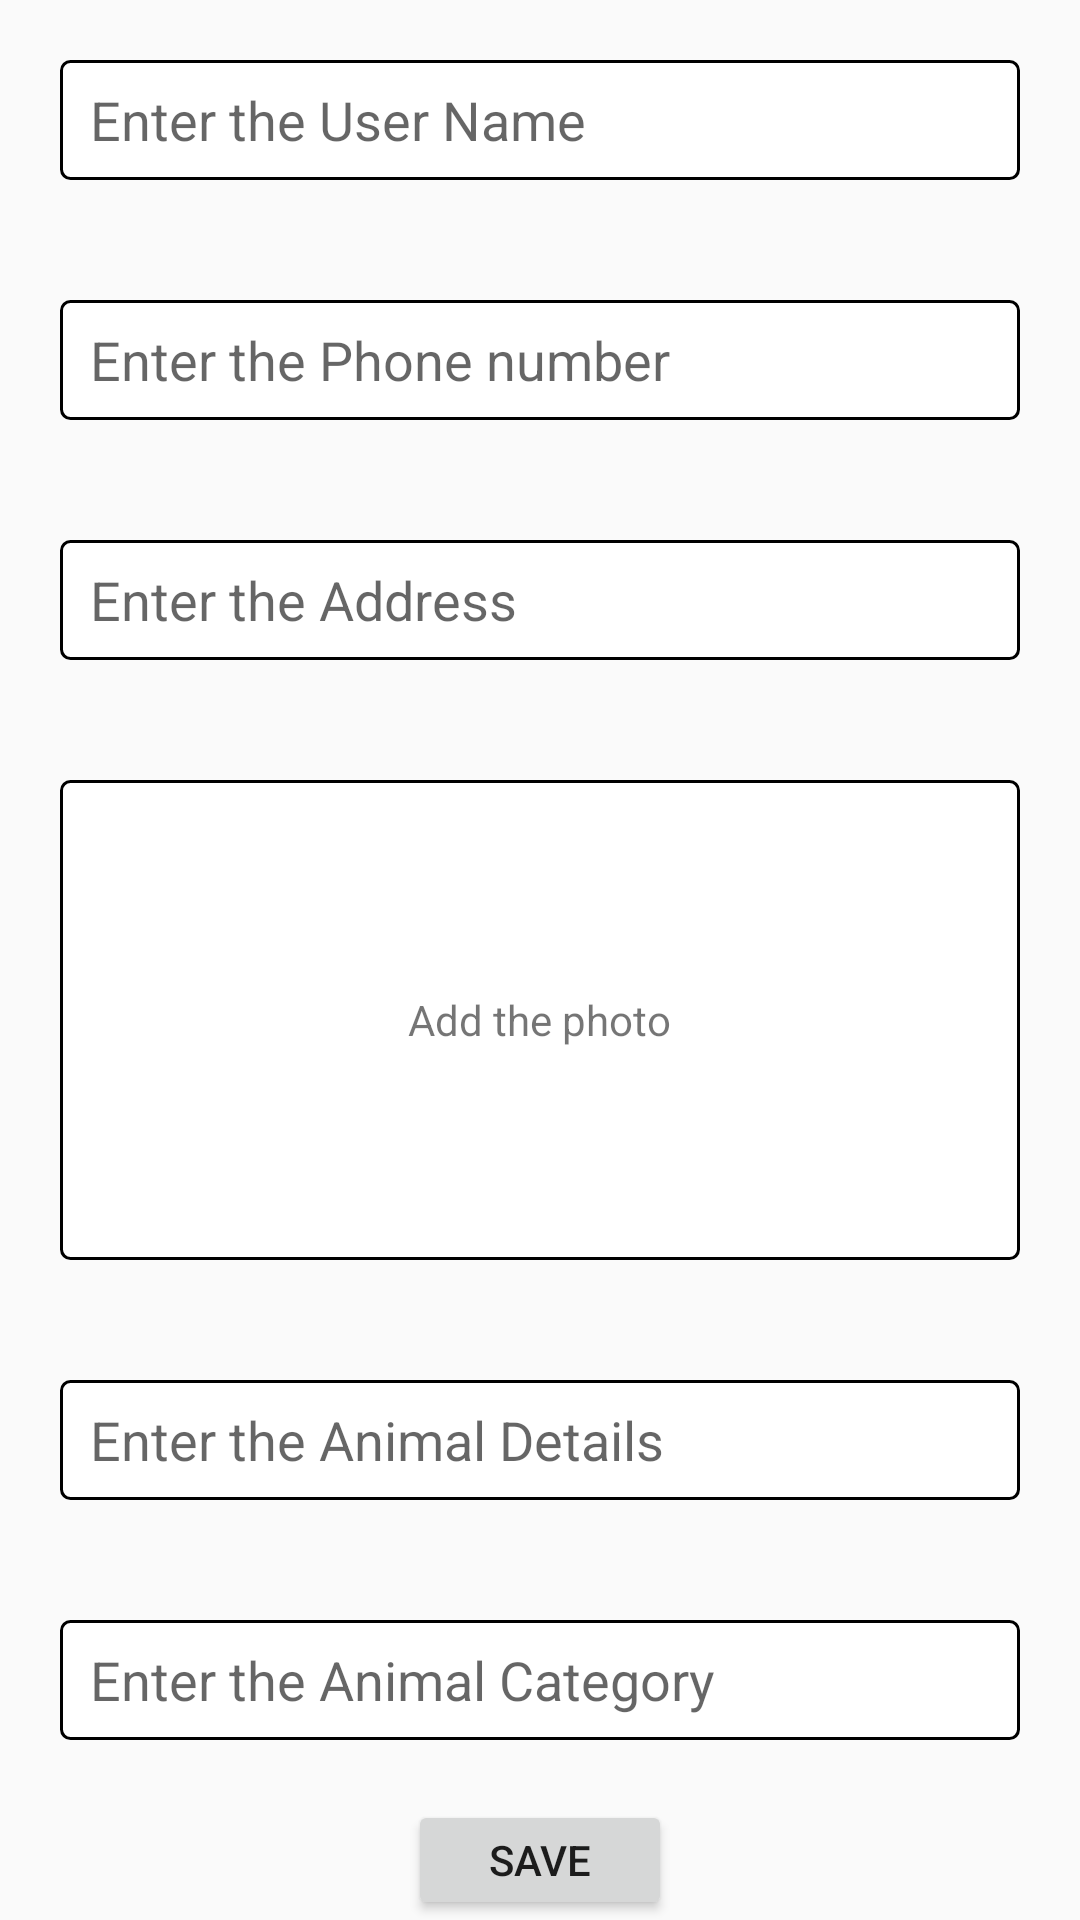

The Android layout XML behind this screen, and the referenced resources:
<!-- AndroidManifest.xml: application theme Theme.Anicaremals -->
<!-- res/layout/activity_animal_add.xml -->
<?xml version="1.0" encoding="utf-8"?>
<layout xmlns:android="http://schemas.android.com/apk/res/android">

    <LinearLayout
        android:layout_width="match_parent"
        android:layout_height="match_parent"
        android:orientation="vertical">

        <EditText
            android:id="@+id/etUser_Name"
            android:layout_width="match_parent"
            android:layout_height="40dp"
            android:layout_margin="20dp"
            android:background="@drawable/rectangleshapre"
            android:hint="Enter the User Name "
            android:paddingLeft="10dp" />

        <EditText
            android:id="@+id/etPhone_Number"
            android:layout_width="match_parent"
            android:layout_height="40dp"
            android:layout_margin="20dp"
            android:background="@drawable/rectangleshapre"
            android:hint="Enter the Phone number "
            android:inputType="number"
            android:paddingLeft="10dp" />

        <EditText
            android:id="@+id/etAddress"
            android:layout_width="match_parent"
            android:layout_height="40dp"
            android:layout_margin="20dp"
            android:background="@drawable/rectangleshapre"
            android:hint="Enter the Address"
            android:paddingLeft="10dp" />

        <RelativeLayout
            android:layout_width="match_parent"
            android:layout_height="200dp">


            <ImageView
                android:id="@+id/ivAnimal_Image"
                android:layout_width="match_parent"
                android:layout_height="200dp"
                android:layout_marginStart="20dp"
                android:layout_marginTop="20dp"
                android:layout_marginEnd="20dp"
                android:layout_marginBottom="20dp"
                android:background="@drawable/rectangleshapre"
                android:scaleType="fitXY" />

            <TextView
                android:id="@+id/tvaddphoto"
                android:layout_width="wrap_content"
                android:layout_height="wrap_content"
                android:layout_centerInParent="true"
                android:text="Add the photo" />
        </RelativeLayout>


        <EditText
            android:id="@+id/etAnimal_Details"
            android:layout_width="match_parent"
            android:layout_height="40dp"
            android:hint="Enter the Animal Details"
            android:paddingLeft="10dp"
            android:layout_margin="20dp"
            android:background="@drawable/rectangleshapre" />

        <EditText
            android:id="@+id/etAnimal_Category"
            android:layout_width="match_parent"
            android:hint="Enter the Animal Category"
            android:layout_height="40dp"
            android:paddingLeft="10dp"
            android:layout_margin="20dp"
            android:background="@drawable/rectangleshapre" />

        <Button
            android:id="@+id/btnsave"
            android:layout_width="wrap_content"
            android:layout_height="wrap_content"
            android:layout_gravity="center"
            android:text="Save" />
    </LinearLayout>
</layout>
<!-- resources referenced by this layout -->
<resources>
  <!-- drawable rectangleshapre (drawable) -->
  <?xml version="1.0" encoding="utf-8"?>
  <shape xmlns:android="http://schemas.android.com/apk/res/android"
      android:shape="rectangle">
  
      <solid android:color="@color/white"></solid>
      <stroke android:color="@color/black" android:width="1dp" />
  
      <size
          android:width="363px"
          android:height="44px"></size>
      <corners android:radius="3dp" />
  
  
  </shape>
  <style name="Theme.Anicaremals" parent="Theme.Design.Light.NoActionBar">
          
          <item name="colorPrimary">@color/teal_700</item>
          <item name="colorPrimaryVariant">@color/teal_700</item>
          <item name="colorOnPrimary">@color/white</item>
          
          <item name="colorSecondary">@color/teal_200</item>
          <item name="colorSecondaryVariant">@color/teal_700</item>
          <item name="colorOnSecondary">@color/black</item>
          
          <item name="android:statusBarColor" tools:targetApi="l">?attr/colorPrimaryVariant</item>
          
      </style>
  <color name="white">#FFFFFFFF</color>
  <color name="black">#FF000000</color>
  <color name="teal_700">#FF018786</color>
  <color name="teal_200">#FF03DAC5</color>
</resources>
